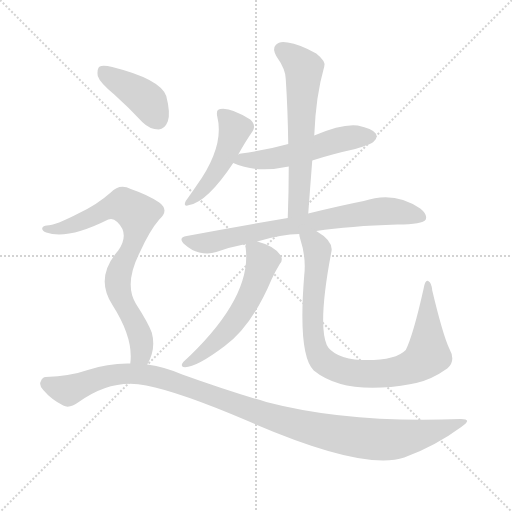
t = 0.00 s
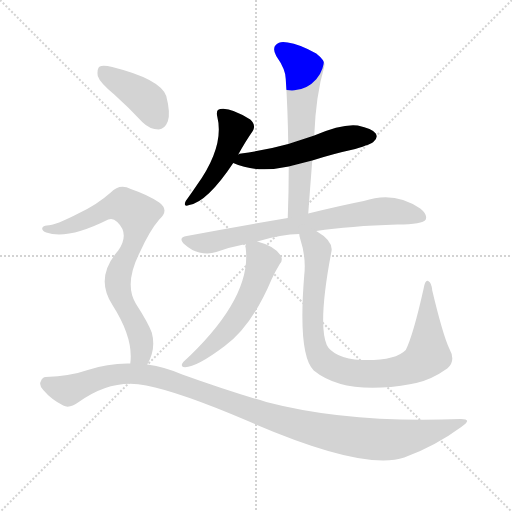
t = 1.44 s
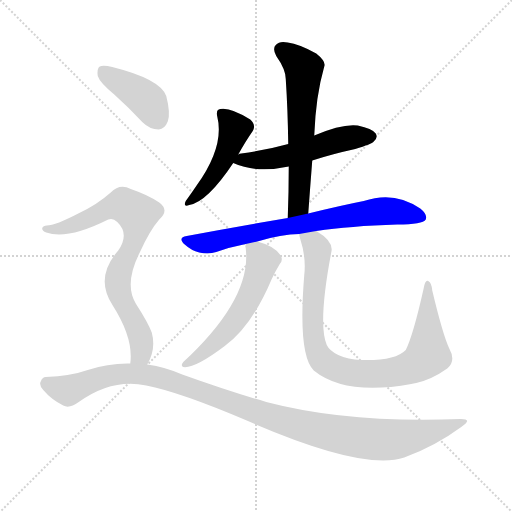
t = 2.88 s
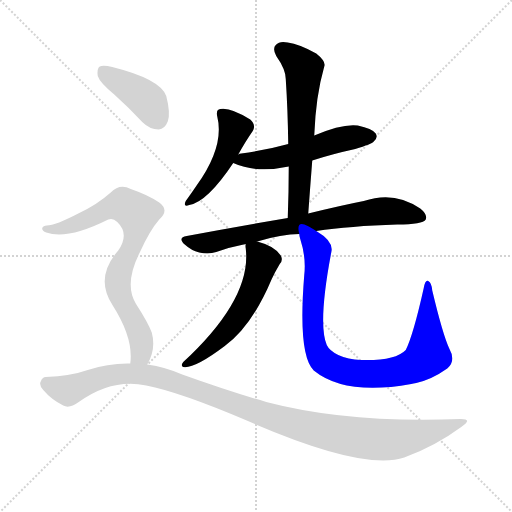
t = 4.32 s
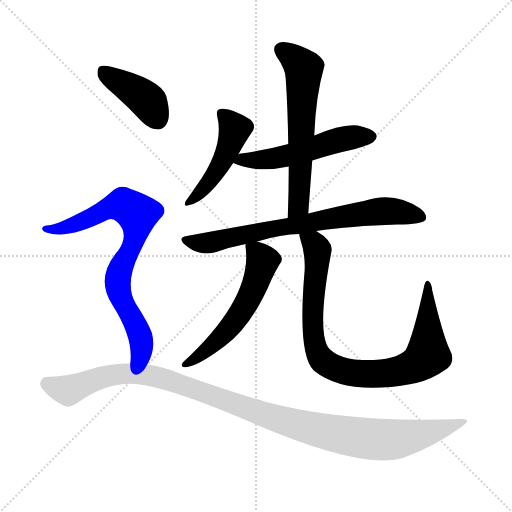
t = 5.77 s
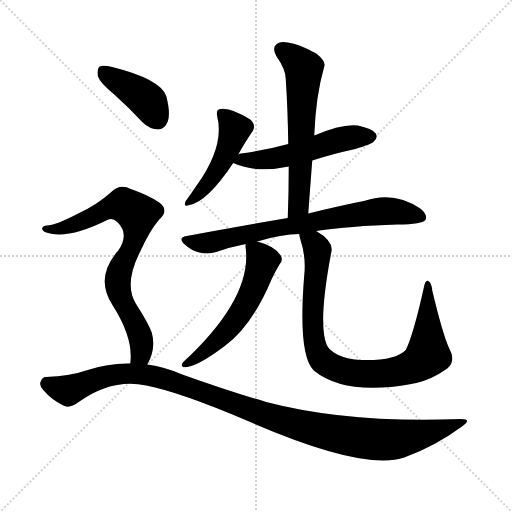
t = 7.21 s

The animated SVG that drew these frames (rendered in a browser with its animation timeline set to each time). Animation: 9 CSS @keyframes rules; one cycle of 7.21 s.

<svg version="1.1" viewBox="0 0 1024 1024" xmlns="http://www.w3.org/2000/svg">
  <g stroke="lightgray" stroke-dasharray="1,1" stroke-width="1" transform="scale(4, 4)">
    <line x1="0" y1="0" x2="256" y2="256"></line>
    <line x1="256" y1="0" x2="0" y2="256"></line>
    <line x1="128" y1="0" x2="128" y2="256"></line>
    <line x1="0" y1="128" x2="256" y2="128"></line>
  </g>
<g transform="scale(1, -1) translate(0, -900)">
   <style type="text/css">
    @keyframes keyframes0 {
      from {
       stroke: blue;
       stroke-dashoffset: 469;
       stroke-width: 128;
       }
       60% {
       animation-timing-function: step-end;
       stroke: blue;
       stroke-dashoffset: 0;
       stroke-width: 128;
       }
       to {
       stroke: black;
       stroke-width: 1024;
       }
       }
       #make-me-a-hanzi-animation-0 {
         animation: keyframes0 0.631673s both;
         animation-delay: 0.000000s;
         animation-timing-function: linear;
       }
    @keyframes keyframes1 {
      from {
       stroke: blue;
       stroke-dashoffset: 531;
       stroke-width: 128;
       }
       63% {
       animation-timing-function: step-end;
       stroke: blue;
       stroke-dashoffset: 0;
       stroke-width: 128;
       }
       to {
       stroke: black;
       stroke-width: 1024;
       }
       }
       #make-me-a-hanzi-animation-1 {
         animation: keyframes1 0.682129s both;
         animation-delay: 0.631673s;
         animation-timing-function: linear;
       }
    @keyframes keyframes2 {
      from {
       stroke: blue;
       stroke-dashoffset: 611;
       stroke-width: 128;
       }
       67% {
       animation-timing-function: step-end;
       stroke: blue;
       stroke-dashoffset: 0;
       stroke-width: 128;
       }
       to {
       stroke: black;
       stroke-width: 1024;
       }
       }
       #make-me-a-hanzi-animation-2 {
         animation: keyframes2 0.747233s both;
         animation-delay: 1.313802s;
         animation-timing-function: linear;
       }
    @keyframes keyframes3 {
      from {
       stroke: blue;
       stroke-dashoffset: 735;
       stroke-width: 128;
       }
       71% {
       animation-timing-function: step-end;
       stroke: blue;
       stroke-dashoffset: 0;
       stroke-width: 128;
       }
       to {
       stroke: black;
       stroke-width: 1024;
       }
       }
       #make-me-a-hanzi-animation-3 {
         animation: keyframes3 0.848145s both;
         animation-delay: 2.061035s;
         animation-timing-function: linear;
       }
    @keyframes keyframes4 {
      from {
       stroke: blue;
       stroke-dashoffset: 562;
       stroke-width: 128;
       }
       65% {
       animation-timing-function: step-end;
       stroke: blue;
       stroke-dashoffset: 0;
       stroke-width: 128;
       }
       to {
       stroke: black;
       stroke-width: 1024;
       }
       }
       #make-me-a-hanzi-animation-4 {
         animation: keyframes4 0.707357s both;
         animation-delay: 2.909180s;
         animation-timing-function: linear;
       }
    @keyframes keyframes5 {
      from {
       stroke: blue;
       stroke-dashoffset: 890;
       stroke-width: 128;
       }
       74% {
       animation-timing-function: step-end;
       stroke: blue;
       stroke-dashoffset: 0;
       stroke-width: 128;
       }
       to {
       stroke: black;
       stroke-width: 1024;
       }
       }
       #make-me-a-hanzi-animation-5 {
         animation: keyframes5 0.974284s both;
         animation-delay: 3.616536s;
         animation-timing-function: linear;
       }
    @keyframes keyframes6 {
      from {
       stroke: blue;
       stroke-dashoffset: 405;
       stroke-width: 128;
       }
       57% {
       animation-timing-function: step-end;
       stroke: blue;
       stroke-dashoffset: 0;
       stroke-width: 128;
       }
       to {
       stroke: black;
       stroke-width: 1024;
       }
       }
       #make-me-a-hanzi-animation-6 {
         animation: keyframes6 0.579590s both;
         animation-delay: 4.590820s;
         animation-timing-function: linear;
       }
    @keyframes keyframes7 {
      from {
       stroke: blue;
       stroke-dashoffset: 769;
       stroke-width: 128;
       }
       71% {
       animation-timing-function: step-end;
       stroke: blue;
       stroke-dashoffset: 0;
       stroke-width: 128;
       }
       to {
       stroke: black;
       stroke-width: 1024;
       }
       }
       #make-me-a-hanzi-animation-7 {
         animation: keyframes7 0.875814s both;
         animation-delay: 5.170410s;
         animation-timing-function: linear;
       }
    @keyframes keyframes8 {
      from {
       stroke: blue;
       stroke-dashoffset: 1117;
       stroke-width: 128;
       }
       78% {
       animation-timing-function: step-end;
       stroke: blue;
       stroke-dashoffset: 0;
       stroke-width: 128;
       }
       to {
       stroke: black;
       stroke-width: 1024;
       }
       }
       #make-me-a-hanzi-animation-8 {
         animation: keyframes8 1.159017s both;
         animation-delay: 6.046224s;
         animation-timing-function: linear;
       }
</style>
<path d="M 476.5 591.0 Q 491.5 618.0 505.5 638.0 Q 512.5 650.0 500.5 661.0 Q 460.5 686.0 440.5 682.0 Q 431.5 681.0 434.5 667.0 Q 449.5 607.0 392.5 528.0 Q 379.5 509.0 371.5 498.0 Q 365.5 485.0 378.5 490.0 Q 414.5 496.0 466.5 574.0 L 476.5 591.0 Z" fill="lightgray"></path> 
<path d="M 624.5 579.0 Q 664.5 592.0 710.5 602.0 Q 743.5 612.0 747.5 617.0 Q 756.5 624.0 751.5 633.0 Q 744.5 643.0 715.5 649.0 Q 684.5 653.0 628.5 629.0 L 576.5 612.0 Q 533.5 600.0 482.5 593.0 Q 478.5 593.0 476.5 591.0 C 447.5 583.0 445.5 583.0 466.5 574.0 Q 512.5 553.0 577.5 567.0 L 624.5 579.0 Z" fill="lightgray"></path> 
<path d="M 616.5 473.0 Q 620.5 528.0 624.5 579.0 L 628.5 629.0 Q 631.5 708.0 648.5 767.0 Q 652.5 777.0 632.5 793.0 Q 598.5 812.0 575.5 815.0 Q 559.5 819.0 551.5 810.0 Q 544.5 803.0 552.5 788.0 Q 571.5 761.0 571.5 742.0 Q 575.5 681.0 576.5 612.0 L 577.5 567.0 Q 577.5 518.0 575.5 464.0 C 574.5 434.0 614.5 443.0 616.5 473.0 Z" fill="lightgray"></path> 
<path d="M 632.5 438.0 Q 699.5 448.0 794.5 451.0 Q 845.5 451.0 851.5 461.0 Q 855.5 471.0 840.5 483.0 Q 788.5 519.0 727.5 498.0 Q 681.5 489.0 616.5 473.0 L 575.5 464.0 Q 481.5 448.0 373.5 428.0 Q 354.5 425.0 369.5 411.0 Q 382.5 399.0 398.5 395.0 Q 417.5 391.0 432.5 396.0 Q 460.5 406.0 491.5 412.0 L 514.5 417.0 Q 563.5 432.0 598.5 432.0 L 632.5 438.0 Z" fill="lightgray"></path> 
<path d="M 491.5 412.0 Q 490.5 409.0 491.5 403.0 Q 503.5 303.0 366.5 176.0 Q 360.5 169.0 366.5 166.0 Q 388.5 162.0 449.5 208.0 Q 503.5 247.0 543.5 342.0 Q 550.5 357.0 559.5 372.0 Q 566.5 379.0 561.5 389.0 Q 549.5 408.0 514.5 417.0 C 491.5 424.0 491.5 424.0 491.5 412.0 Z" fill="lightgray"></path> 
<path d="M 898.5 203.0 Q 885.5 231.0 864.5 319.0 Q 863.5 334.0 856.5 338.0 Q 850.5 341.0 847.5 324.0 Q 826.5 230.0 811.5 200.0 Q 790.5 178.0 722.5 180.0 Q 695.5 181.0 676.5 190.0 Q 658.5 199.0 653.5 210.0 Q 635.5 253.0 662.5 395.0 Q 668.5 417.0 632.5 438.0 C 607.5 455.0 591.5 461.0 598.5 432.0 Q 598.5 428.0 600.5 422.0 Q 612.5 385.0 608.5 350.0 Q 595.5 190.0 627.5 159.0 Q 690.5 108.0 822.5 132.0 Q 826.5 133.0 832.5 134.0 Q 863.5 141.0 894.5 163.0 Q 912.5 178.0 898.5 203.0 Z" fill="lightgray"></path> 
<path d="M 228.5 711.0 Q 256.5 686.0 284.5 656.0 Q 299.5 641.0 317.5 641.0 Q 329.5 642.0 335.5 657.0 Q 341.5 673.0 332.5 708.0 Q 320.5 742.0 224.5 766.0 Q 206.5 770.0 199.5 767.0 Q 193.5 763.0 195.5 748.0 Q 199.5 735.0 228.5 711.0 Z" fill="lightgray"></path> 
<path d="M 294.5 171.0 Q 312.5 202.0 303.5 235.0 Q 296.5 254.0 271.5 293.0 Q 247.5 333.0 280.5 397.0 Q 299.5 439.0 318.5 461.0 Q 339.5 480.0 318.5 495.0 Q 296.5 510.0 261.5 522.0 Q 239.5 534.0 221.5 515.0 Q 194.5 491.0 158.5 474.0 Q 110.5 449.0 93.5 449.0 Q 86.5 449.0 84.5 444.0 Q 83.5 438.0 92.5 435.0 Q 134.5 420.0 216.5 461.0 Q 225.5 465.0 234.5 456.0 Q 259.5 432.0 236.5 399.0 Q 188.5 344.0 225.5 289.0 Q 267.5 223.0 260.5 173.0 C 258.5 143.0 281.5 144.0 294.5 171.0 Z" fill="lightgray"></path> 
<path d="M 260.5 173.0 Q 217.5 174.0 175.5 160.0 Q 141.5 148.0 91.5 146.0 Q 84.5 146.0 81.5 137.0 Q 77.5 130.0 86.5 120.0 Q 102.5 101.0 126.5 89.0 Q 138.5 82.0 157.5 96.0 Q 224.5 144.0 292.5 129.0 Q 359.5 116.0 493.5 59.0 Q 727.5 -43.0 808.5 -15.0 Q 869.5 7.0 922.5 46.0 Q 946.5 62.0 921.5 62.0 Q 696.5 53.0 532.5 96.0 Q 456.5 118.0 364.5 151.0 Q 330.5 166.0 294.5 171.0 L 260.5 173.0 Z" fill="lightgray"></path> 
      <clipPath id="make-me-a-hanzi-clip-0">
      <path d="M 476.5 591.0 Q 491.5 618.0 505.5 638.0 Q 512.5 650.0 500.5 661.0 Q 460.5 686.0 440.5 682.0 Q 431.5 681.0 434.5 667.0 Q 449.5 607.0 392.5 528.0 Q 379.5 509.0 371.5 498.0 Q 365.5 485.0 378.5 490.0 Q 414.5 496.0 466.5 574.0 L 476.5 591.0 Z" fill="lightgray"></path>
      </clipPath>
      <path clip-path="url(#make-me-a-hanzi-clip-0)" d="M 442.5 672.0 L 469.5 642.0 L 459.5 609.0 L 413.5 530.0 L 379.5 498.0 " fill="none" id="make-me-a-hanzi-animation-0" stroke-dasharray="341 682" stroke-linecap="round"></path>

      <clipPath id="make-me-a-hanzi-clip-1">
      <path d="M 624.5 579.0 Q 664.5 592.0 710.5 602.0 Q 743.5 612.0 747.5 617.0 Q 756.5 624.0 751.5 633.0 Q 744.5 643.0 715.5 649.0 Q 684.5 653.0 628.5 629.0 L 576.5 612.0 Q 533.5 600.0 482.5 593.0 Q 478.5 593.0 476.5 591.0 C 447.5 583.0 445.5 583.0 466.5 574.0 Q 512.5 553.0 577.5 567.0 L 624.5 579.0 Z" fill="lightgray"></path>
      </clipPath>
      <path clip-path="url(#make-me-a-hanzi-clip-1)" d="M 474.5 575.0 L 483.5 581.0 L 518.5 579.0 L 564.5 586.0 L 689.5 623.0 L 741.5 627.0 " fill="none" id="make-me-a-hanzi-animation-1" stroke-dasharray="403 806" stroke-linecap="round"></path>

      <clipPath id="make-me-a-hanzi-clip-2">
      <path d="M 616.5 473.0 Q 620.5 528.0 624.5 579.0 L 628.5 629.0 Q 631.5 708.0 648.5 767.0 Q 652.5 777.0 632.5 793.0 Q 598.5 812.0 575.5 815.0 Q 559.5 819.0 551.5 810.0 Q 544.5 803.0 552.5 788.0 Q 571.5 761.0 571.5 742.0 Q 575.5 681.0 576.5 612.0 L 577.5 567.0 Q 577.5 518.0 575.5 464.0 C 574.5 434.0 614.5 443.0 616.5 473.0 Z" fill="lightgray"></path>
      </clipPath>
      <path clip-path="url(#make-me-a-hanzi-clip-2)" d="M 563.5 801.0 L 607.5 763.0 L 597.5 498.0 L 581.5 471.0 " fill="none" id="make-me-a-hanzi-animation-2" stroke-dasharray="483 966" stroke-linecap="round"></path>

      <clipPath id="make-me-a-hanzi-clip-3">
      <path d="M 632.5 438.0 Q 699.5 448.0 794.5 451.0 Q 845.5 451.0 851.5 461.0 Q 855.5 471.0 840.5 483.0 Q 788.5 519.0 727.5 498.0 Q 681.5 489.0 616.5 473.0 L 575.5 464.0 Q 481.5 448.0 373.5 428.0 Q 354.5 425.0 369.5 411.0 Q 382.5 399.0 398.5 395.0 Q 417.5 391.0 432.5 396.0 Q 460.5 406.0 491.5 412.0 L 514.5 417.0 Q 563.5 432.0 598.5 432.0 L 632.5 438.0 Z" fill="lightgray"></path>
      </clipPath>
      <path clip-path="url(#make-me-a-hanzi-clip-3)" d="M 371.5 420.0 L 422.5 415.0 L 556.5 445.0 L 742.5 476.0 L 799.5 476.0 L 843.5 466.0 " fill="none" id="make-me-a-hanzi-animation-3" stroke-dasharray="607 1214" stroke-linecap="round"></path>

      <clipPath id="make-me-a-hanzi-clip-4">
      <path d="M 491.5 412.0 Q 490.5 409.0 491.5 403.0 Q 503.5 303.0 366.5 176.0 Q 360.5 169.0 366.5 166.0 Q 388.5 162.0 449.5 208.0 Q 503.5 247.0 543.5 342.0 Q 550.5 357.0 559.5 372.0 Q 566.5 379.0 561.5 389.0 Q 549.5 408.0 514.5 417.0 C 491.5 424.0 491.5 424.0 491.5 412.0 Z" fill="lightgray"></path>
      </clipPath>
      <path clip-path="url(#make-me-a-hanzi-clip-4)" d="M 498.5 408.0 L 525.5 378.0 L 495.5 299.0 L 450.5 235.0 L 370.5 171.0 " fill="none" id="make-me-a-hanzi-animation-4" stroke-dasharray="434 868" stroke-linecap="round"></path>

      <clipPath id="make-me-a-hanzi-clip-5">
      <path d="M 898.5 203.0 Q 885.5 231.0 864.5 319.0 Q 863.5 334.0 856.5 338.0 Q 850.5 341.0 847.5 324.0 Q 826.5 230.0 811.5 200.0 Q 790.5 178.0 722.5 180.0 Q 695.5 181.0 676.5 190.0 Q 658.5 199.0 653.5 210.0 Q 635.5 253.0 662.5 395.0 Q 668.5 417.0 632.5 438.0 C 607.5 455.0 591.5 461.0 598.5 432.0 Q 598.5 428.0 600.5 422.0 Q 612.5 385.0 608.5 350.0 Q 595.5 190.0 627.5 159.0 Q 690.5 108.0 822.5 132.0 Q 826.5 133.0 832.5 134.0 Q 863.5 141.0 894.5 163.0 Q 912.5 178.0 898.5 203.0 Z" fill="lightgray"></path>
      </clipPath>
      <path clip-path="url(#make-me-a-hanzi-clip-5)" d="M 605.5 428.0 L 628.5 413.0 L 634.5 401.0 L 624.5 268.0 L 631.5 205.0 L 648.5 176.0 L 675.5 162.0 L 725.5 152.0 L 789.5 156.0 L 821.5 165.0 L 846.5 181.0 L 855.5 190.0 L 855.5 332.0 " fill="none" id="make-me-a-hanzi-animation-5" stroke-dasharray="762 1524" stroke-linecap="round"></path>

      <clipPath id="make-me-a-hanzi-clip-6">
      <path d="M 228.5 711.0 Q 256.5 686.0 284.5 656.0 Q 299.5 641.0 317.5 641.0 Q 329.5 642.0 335.5 657.0 Q 341.5 673.0 332.5 708.0 Q 320.5 742.0 224.5 766.0 Q 206.5 770.0 199.5 767.0 Q 193.5 763.0 195.5 748.0 Q 199.5 735.0 228.5 711.0 Z" fill="lightgray"></path>
      </clipPath>
      <path clip-path="url(#make-me-a-hanzi-clip-6)" d="M 205.5 759.0 L 287.5 705.0 L 314.5 662.0 " fill="none" id="make-me-a-hanzi-animation-6" stroke-dasharray="277 554" stroke-linecap="round"></path>

      <clipPath id="make-me-a-hanzi-clip-7">
      <path d="M 294.5 171.0 Q 312.5 202.0 303.5 235.0 Q 296.5 254.0 271.5 293.0 Q 247.5 333.0 280.5 397.0 Q 299.5 439.0 318.5 461.0 Q 339.5 480.0 318.5 495.0 Q 296.5 510.0 261.5 522.0 Q 239.5 534.0 221.5 515.0 Q 194.5 491.0 158.5 474.0 Q 110.5 449.0 93.5 449.0 Q 86.5 449.0 84.5 444.0 Q 83.5 438.0 92.5 435.0 Q 134.5 420.0 216.5 461.0 Q 225.5 465.0 234.5 456.0 Q 259.5 432.0 236.5 399.0 Q 188.5 344.0 225.5 289.0 Q 267.5 223.0 260.5 173.0 C 258.5 143.0 281.5 144.0 294.5 171.0 Z" fill="lightgray"></path>
      </clipPath>
      <path clip-path="url(#make-me-a-hanzi-clip-7)" d="M 91.5 442.0 L 148.5 450.0 L 233.5 489.0 L 248.5 489.0 L 274.5 472.0 L 271.5 431.0 L 241.5 364.0 L 235.5 331.0 L 281.5 224.0 L 281.5 193.0 L 266.5 179.0 " fill="none" id="make-me-a-hanzi-animation-7" stroke-dasharray="641 1282" stroke-linecap="round"></path>

      <clipPath id="make-me-a-hanzi-clip-8">
      <path d="M 260.5 173.0 Q 217.5 174.0 175.5 160.0 Q 141.5 148.0 91.5 146.0 Q 84.5 146.0 81.5 137.0 Q 77.5 130.0 86.5 120.0 Q 102.5 101.0 126.5 89.0 Q 138.5 82.0 157.5 96.0 Q 224.5 144.0 292.5 129.0 Q 359.5 116.0 493.5 59.0 Q 727.5 -43.0 808.5 -15.0 Q 869.5 7.0 922.5 46.0 Q 946.5 62.0 921.5 62.0 Q 696.5 53.0 532.5 96.0 Q 456.5 118.0 364.5 151.0 Q 330.5 166.0 294.5 171.0 L 260.5 173.0 Z" fill="lightgray"></path>
      </clipPath>
      <path clip-path="url(#make-me-a-hanzi-clip-8)" d="M 95.5 132.0 L 136.5 119.0 L 227.5 151.0 L 301.5 148.0 L 597.5 49.0 L 736.5 22.0 L 815.5 25.0 L 926.5 54.0 " fill="none" id="make-me-a-hanzi-animation-8" stroke-dasharray="989 1978" stroke-linecap="round"></path>

</g>
</svg>
